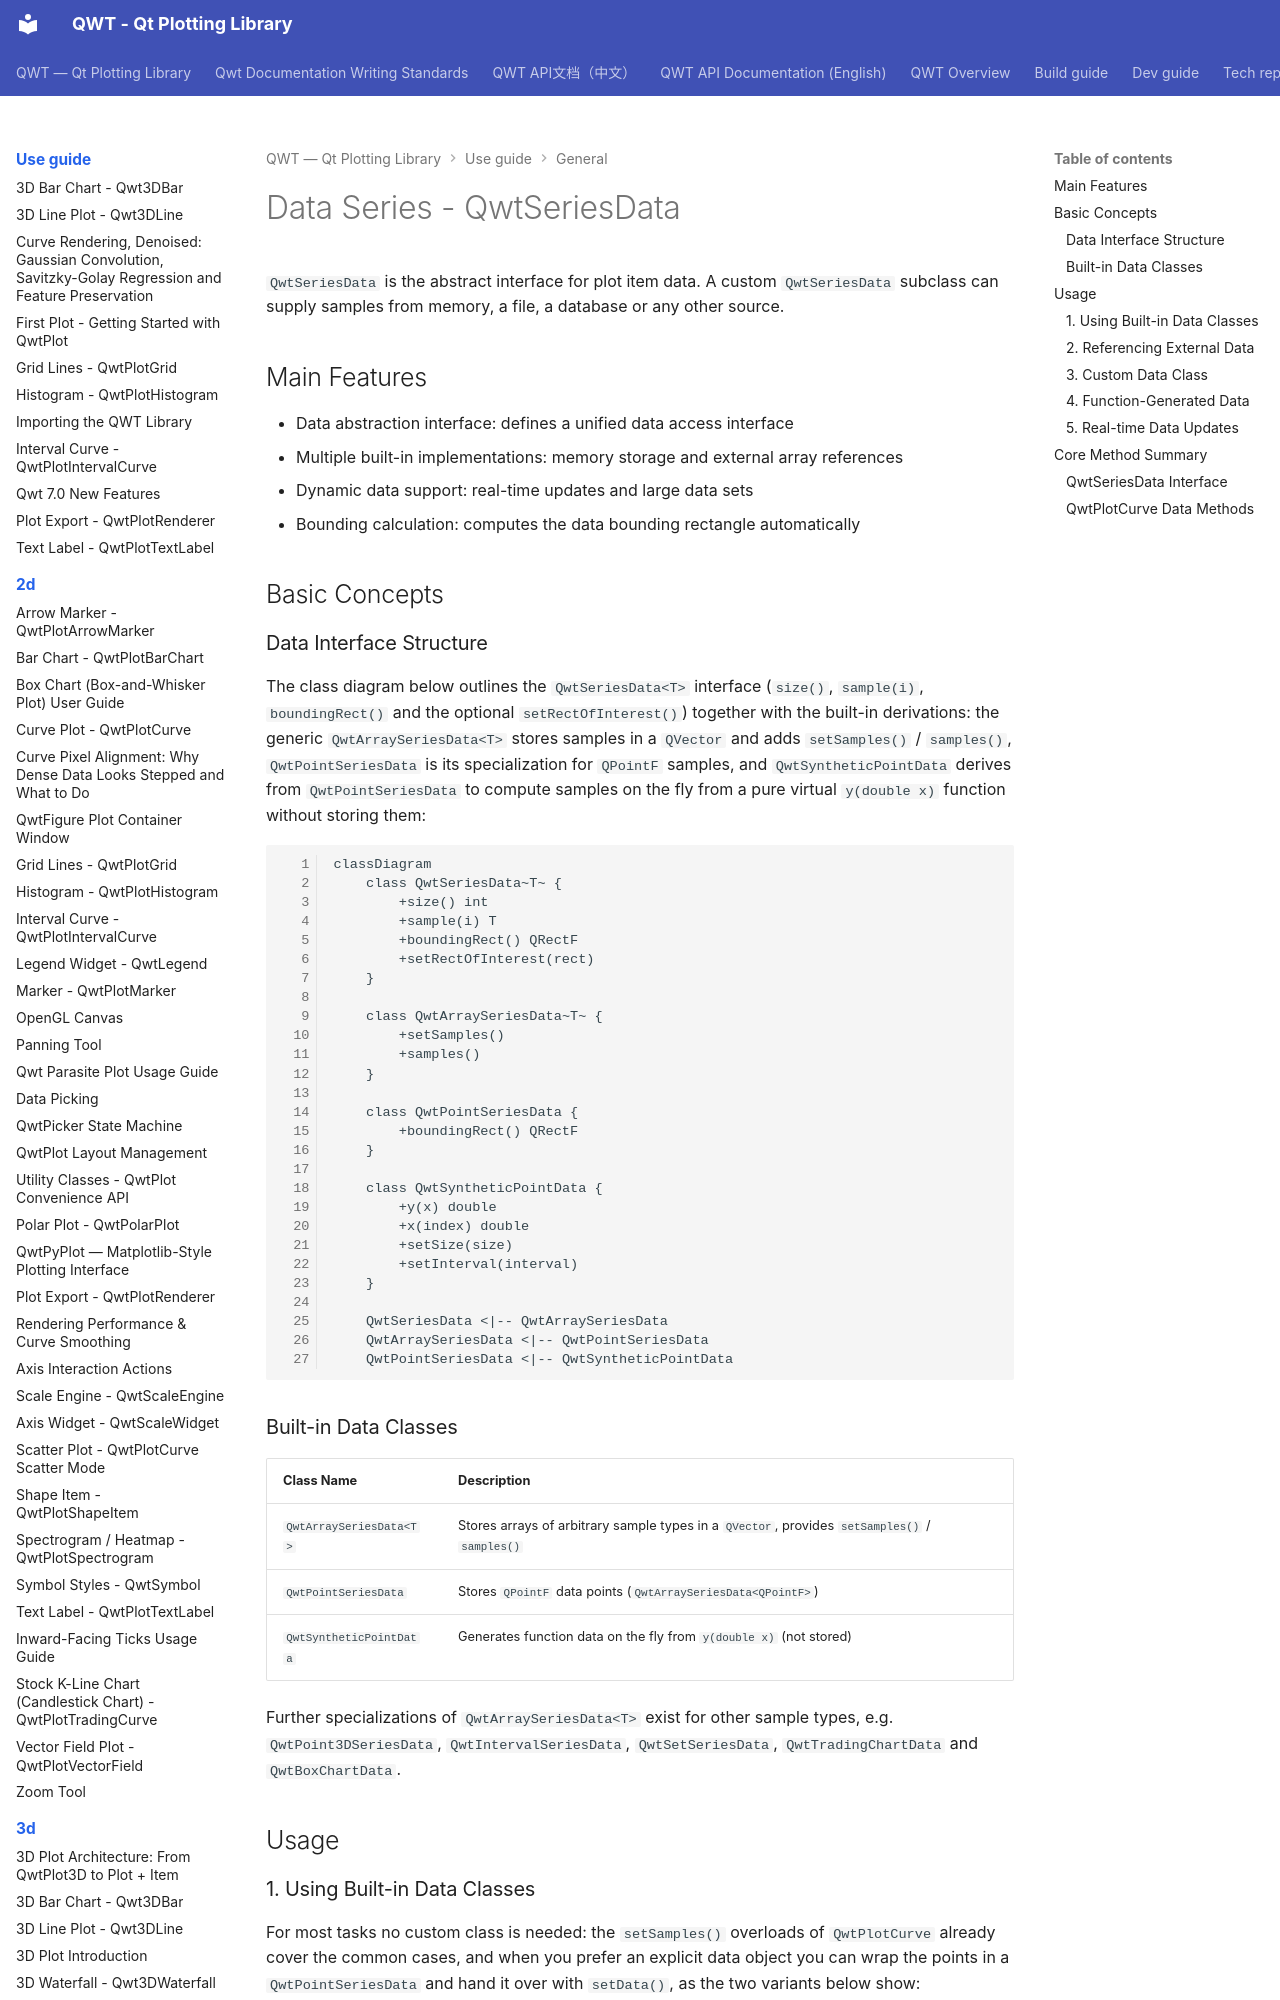

repository: czyt1988/QWT · page: use-guide/general/series-data/index.html · generator: mkdocs

# Data Series - QwtSeriesData

`QwtSeriesData` is the abstract interface for plot item data. A custom `QwtSeriesData` subclass can supply samples from memory, a file, a database or any other source.

## Main Features

- Data abstraction interface: defines a unified data access interface
- Multiple built-in implementations: memory storage and external array references
- Dynamic data support: real-time updates and large data sets
- Bounding calculation: computes the data bounding rectangle automatically

## Basic Concepts

### Data Interface Structure

The class diagram below outlines the `QwtSeriesData<T>` interface (`size()`, `sample(i)`, `boundingRect()` and the optional `setRectOfInterest()`) together with the built-in derivations: the generic `QwtArraySeriesData<T>` stores samples in a `QVector` and adds `setSamples()` / `samples()`, `QwtPointSeriesData` is its specialization for `QPointF` samples, and `QwtSyntheticPointData` derives from `QwtPointSeriesData` to compute samples on the fly from a pure virtual `y(double x)` function without storing them:

```mermaid
classDiagram
    class QwtSeriesData~T~ {
        +size() int
        +sample(i) T
        +boundingRect() QRectF
        +setRectOfInterest(rect)
    }

    class QwtArraySeriesData~T~ {
        +setSamples()
        +samples()
    }

    class QwtPointSeriesData {
        +boundingRect() QRectF
    }

    class QwtSyntheticPointData {
        +y(x) double
        +x(index) double
        +setSize(size)
        +setInterval(interval)
    }

    QwtSeriesData <|-- QwtArraySeriesData
    QwtArraySeriesData <|-- QwtPointSeriesData
    QwtPointSeriesData <|-- QwtSyntheticPointData
```
